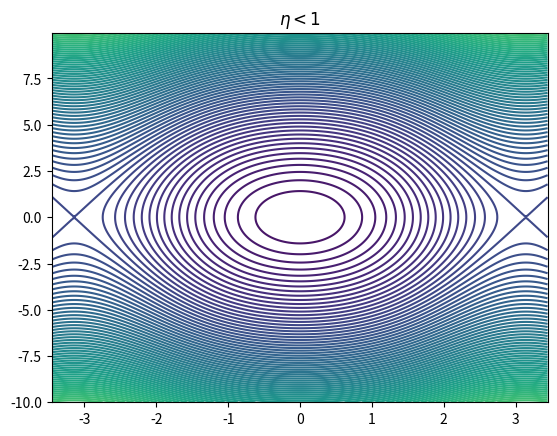
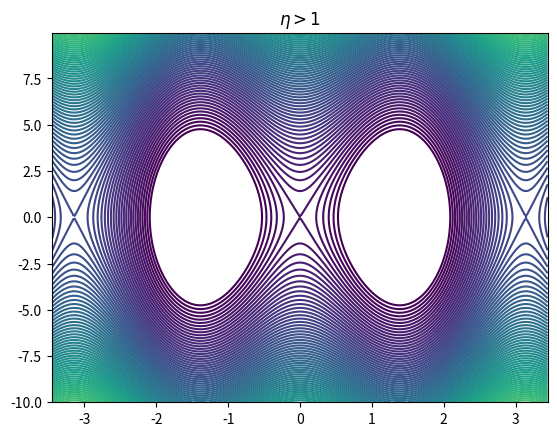

Write Python code to recreate these figures, in order.
"""
Illustrate simple contour plotting, contours on an image with
a colorbar for the contours, and labelled contours.

See also contour_image.py.
"""
import matplotlib
import numpy as np
import matplotlib.cm as cm
import matplotlib.mlab as mlab
import matplotlib.pyplot as plt

matplotlib.rcParams['xtick.direction'] = 'out'
matplotlib.rcParams['ytick.direction'] = 'out'

R=1
g=9
w=2
m=1
n=(R*w**2)/g

delta = 0.025
#theta
x = np.arange(-1.1*np.pi, 1.1*np.pi, delta)
#p_theta
y = np.arange(-10.0, 10.0, delta)

X, Y = np.meshgrid(x, y)


#Z1 = mlab.bivariate_normal(X, Y, 1.0, 1.0, 0.0, 0.0)
#Z2 = mlab.bivariate_normal(X, Y, 1.5, 0.5, 1, 1)
# difference of Gaussians
Z = (Y**2)/(2*m*R**2)+m*g*R*( 1-np.cos(X) - (n*np.sin(x)**2)/2  )


# Create a simple contour plot with labels using default colors.  The
# inline argument to clabel will control whether the labels are draw
# over the line segments of the contour, removing the lines beneath
# the label
fig=plt.figure()

levels = np.arange(-5.0,100,1)
CS = plt.contour(X, Y, Z, levels=levels)
#plt.clabel(CS, inline=1, fontsize=10)
plt.title("$ \eta < 1 $")

plt.show()
fig.savefig("eta<1.png")
#plt.savefig("eta<1.png")


w=7
n=(R*w**2)/g

delta = 0.025
#theta
x = np.arange(-1.1*np.pi, 1.1*np.pi, delta)
#p_theta
y = np.arange(-10.0, 10.0, delta)

X, Y = np.meshgrid(x, y)


#Z1 = mlab.bivariate_normal(X, Y, 1.0, 1.0, 0.0, 0.0)
#Z2 = mlab.bivariate_normal(X, Y, 1.5, 0.5, 1, 1)
# difference of Gaussians
Z = (Y**2)/(2*m*R**2)+m*g*R*( 1-np.cos(X) - (n*np.sin(x)**2)/2  )


# Create a simple contour plot with labels using default colors.  The
# inline argument to clabel will control whether the labels are draw
# over the line segments of the contour, removing the lines beneath
# the label
fig=plt.figure()





CS = plt.contour(X, Y, Z, levels=levels)

#plt.clabel(CS, inline=1, fontsize=10)
plt.title("$ \eta > 1 $")

plt.show()
fig.savefig("eta>1.png")


